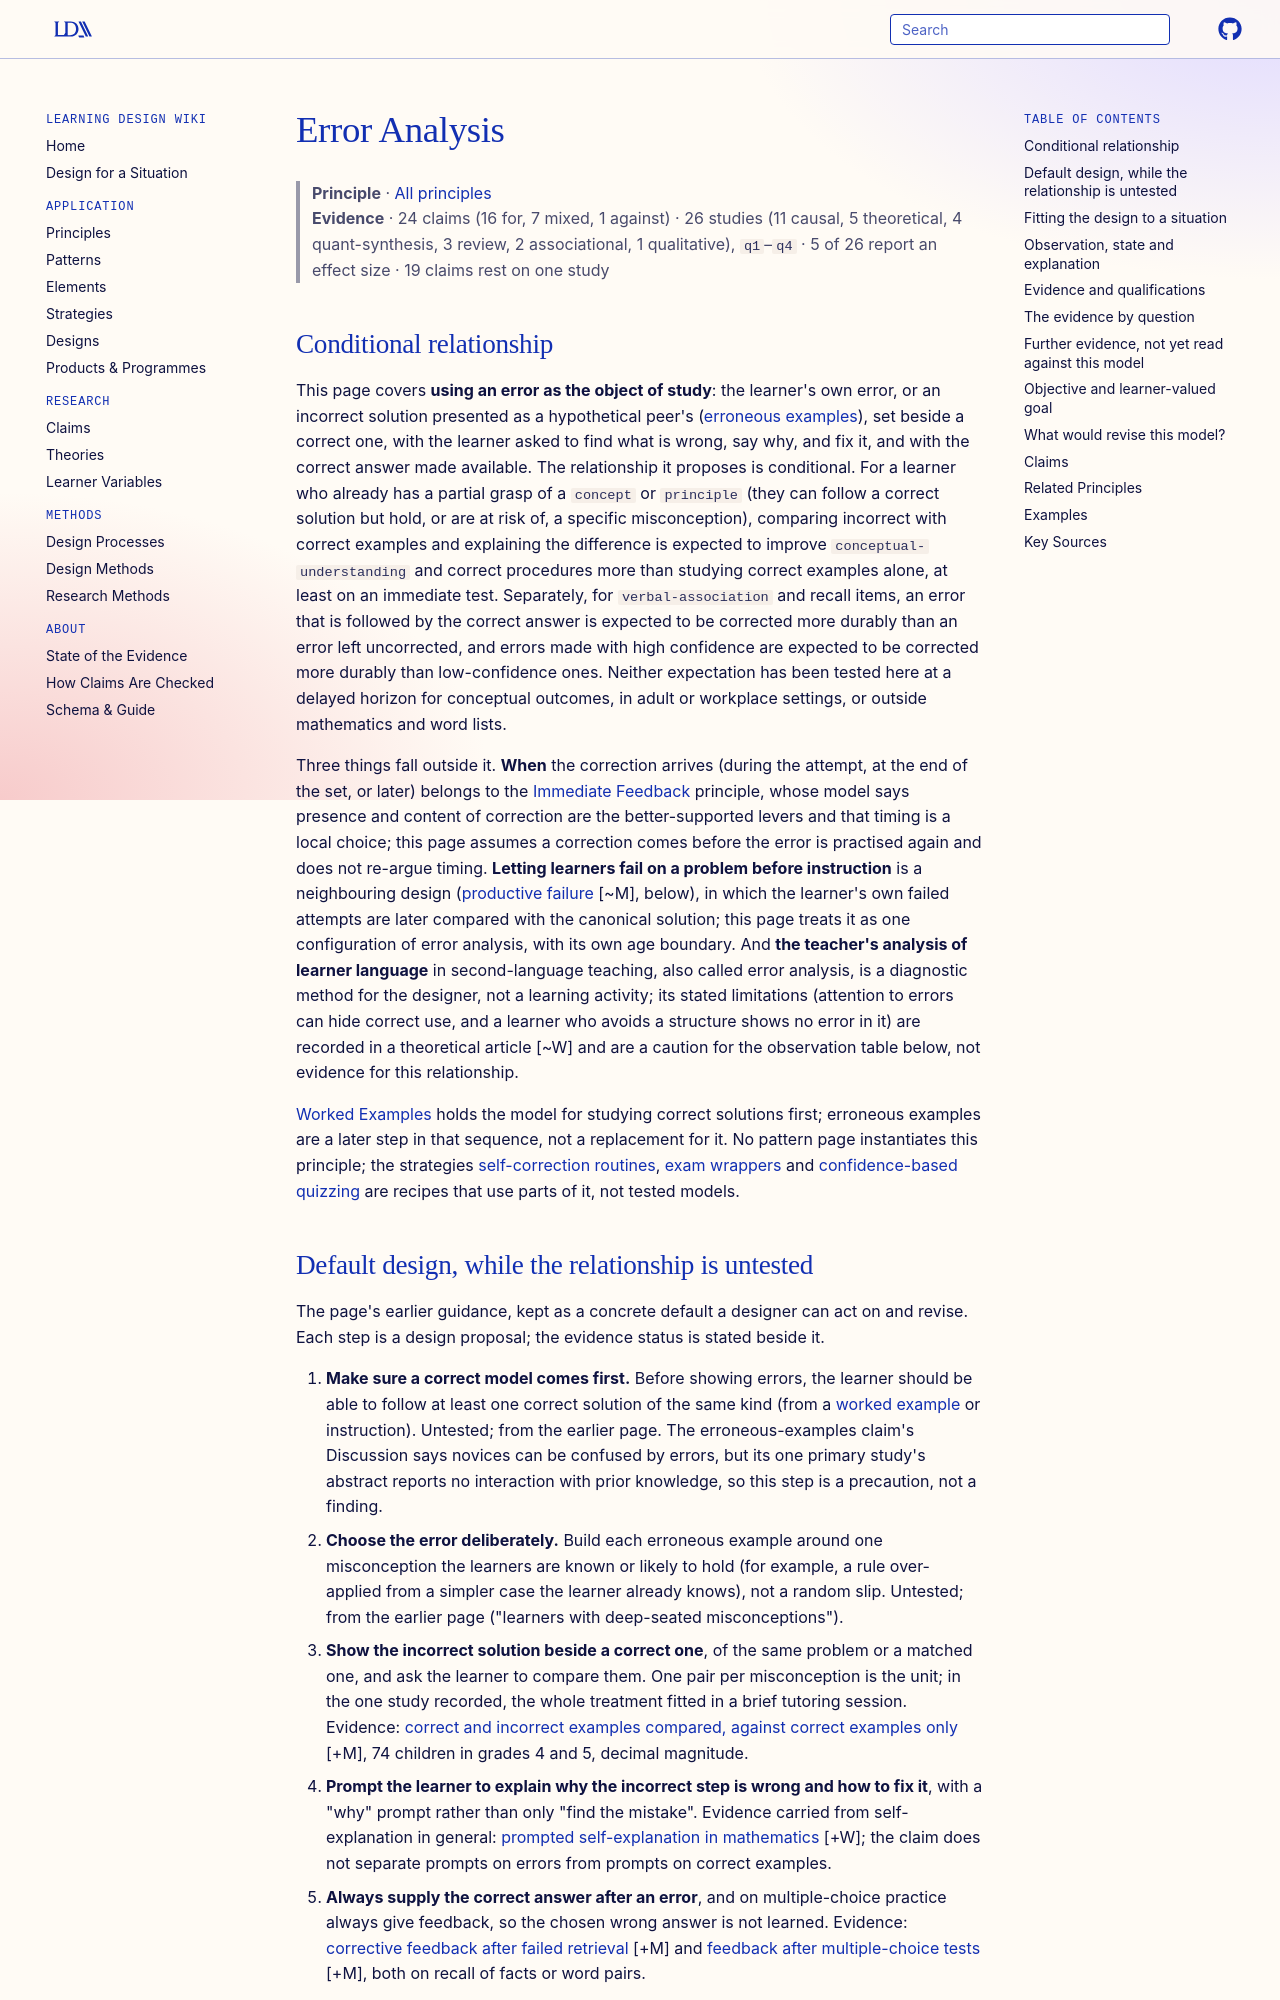

repository: Learning-Design-Alliance/learning-wiki · page: principles/error-analysis/index.html · generator: mkdocs

---
type: principle
id: error-analysis
title: Error Analysis
description: "For a learner who can already follow a correct solution, comparing an incorrect solution with a correct one, explaining the error and seeing the correction is expected to improve conceptual understanding, and correcting errors (confident ones first) to improve later recall, but the evidence is a few short studies, mostly children in mathematics and adults on recall items."
canonical: true
status: review
generated:
  by: claude/unspecified
  at: 2026-10-02
sources:
  - id: metcalfe-2017
    resource: "https://doi.org/10.1146/annurev-psych-010416-044022"
    title: "Metcalfe, J. (2017). Learning from errors. *Annual Review of Psychology, 68*, 465–489"
    author: Metcalfe, J
  - id: durkin-2012
    resource: "https://doi.org/10.1016/j.learninstruc.2011.11.001"
    title: "Durkin, K., & Rittle-Johnson, B. (2012). The effectiveness of using incorrect examples to support learning about decimal magnitude. *Learning and Instruction, 22*(3), 206–214"
    author: "Durkin, K., & Rittle-Johnson, B"
  - id: fazio-2009
    resource: "https://doi.org/10.3758/PBR.16.1.88"
    title: "Fazio, L. K., & Marsh, E. J. (2009). Surprising feedback improves later memory. *Psychonomic Bulletin & Review, 16*(1), 88–92"
    author: "Fazio, L. K., & Marsh, E. J"
---

# Error Analysis

> **Principle** · [All principles](index.md)
> **Evidence** · 24 claims (16 for, 7 mixed, 1 against) · 26 studies (11 causal, 5 theoretical, 4 quant-synthesis, 3 review, 2 associational, 1 qualitative), `q1`–`q4` · 5 of 26 report an effect size · 19 claims rest on one study

## Conditional relationship

This page covers **using an error as the object of study**: the learner's own error, or an incorrect solution presented as a hypothetical peer's ([erroneous examples](../elements/erroneous-examples.md)), set beside a correct one, with the learner asked to find what is wrong, say why, and fix it, and with the correct answer made available. The relationship it proposes is conditional. For a learner who already has a partial grasp of a `concept` or `principle` (they can follow a correct solution but hold, or are at risk of, a specific misconception), comparing incorrect with correct examples and explaining the difference is expected to improve `conceptual-understanding` and correct procedures more than studying correct examples alone, at least on an immediate test. Separately, for `verbal-association` and recall items, an error that is followed by the correct answer is expected to be corrected more durably than an error left uncorrected, and errors made with high confidence are expected to be corrected more durably than low-confidence ones. Neither expectation has been tested here at a delayed horizon for conceptual outcomes, in adult or workplace settings, or outside mathematics and word lists.

Three things fall outside it. **When** the correction arrives (during the attempt, at the end of the set, or later) belongs to the [Immediate Feedback](immediate-feedback.md) principle, whose model says presence and content of correction are the better-supported levers and that timing is a local choice; this page assumes a correction comes before the error is practised again and does not re-argue timing. **Letting learners fail on a problem before instruction** is a neighbouring design ([productive failure](../claims/productive-failure-improves-conceptual-learning.md) [~M], below), in which the learner's own failed attempts are later compared with the canonical solution; this page treats it as one configuration of error analysis, with its own age boundary. And **the teacher's analysis of learner language** in second-language teaching, also called error analysis, is a diagnostic method for the designer, not a learning activity; its stated limitations (attention to errors can hide correct use, and a learner who avoids a structure shows no error in it) are recorded in a theoretical article [~W] and are a caution for the observation table below, not evidence for this relationship.

[Worked Examples](worked-examples.md) holds the model for studying correct solutions first; erroneous examples are a later step in that sequence, not a replacement for it. No pattern page instantiates this principle; the strategies [self-correction routines](../strategies/self-correction_routines.md), [exam wrappers](../strategies/exam-wrappers.md) and [confidence-based quizzing](../strategies/confidence-based-quizzing.md) are recipes that use parts of it, not tested models.
